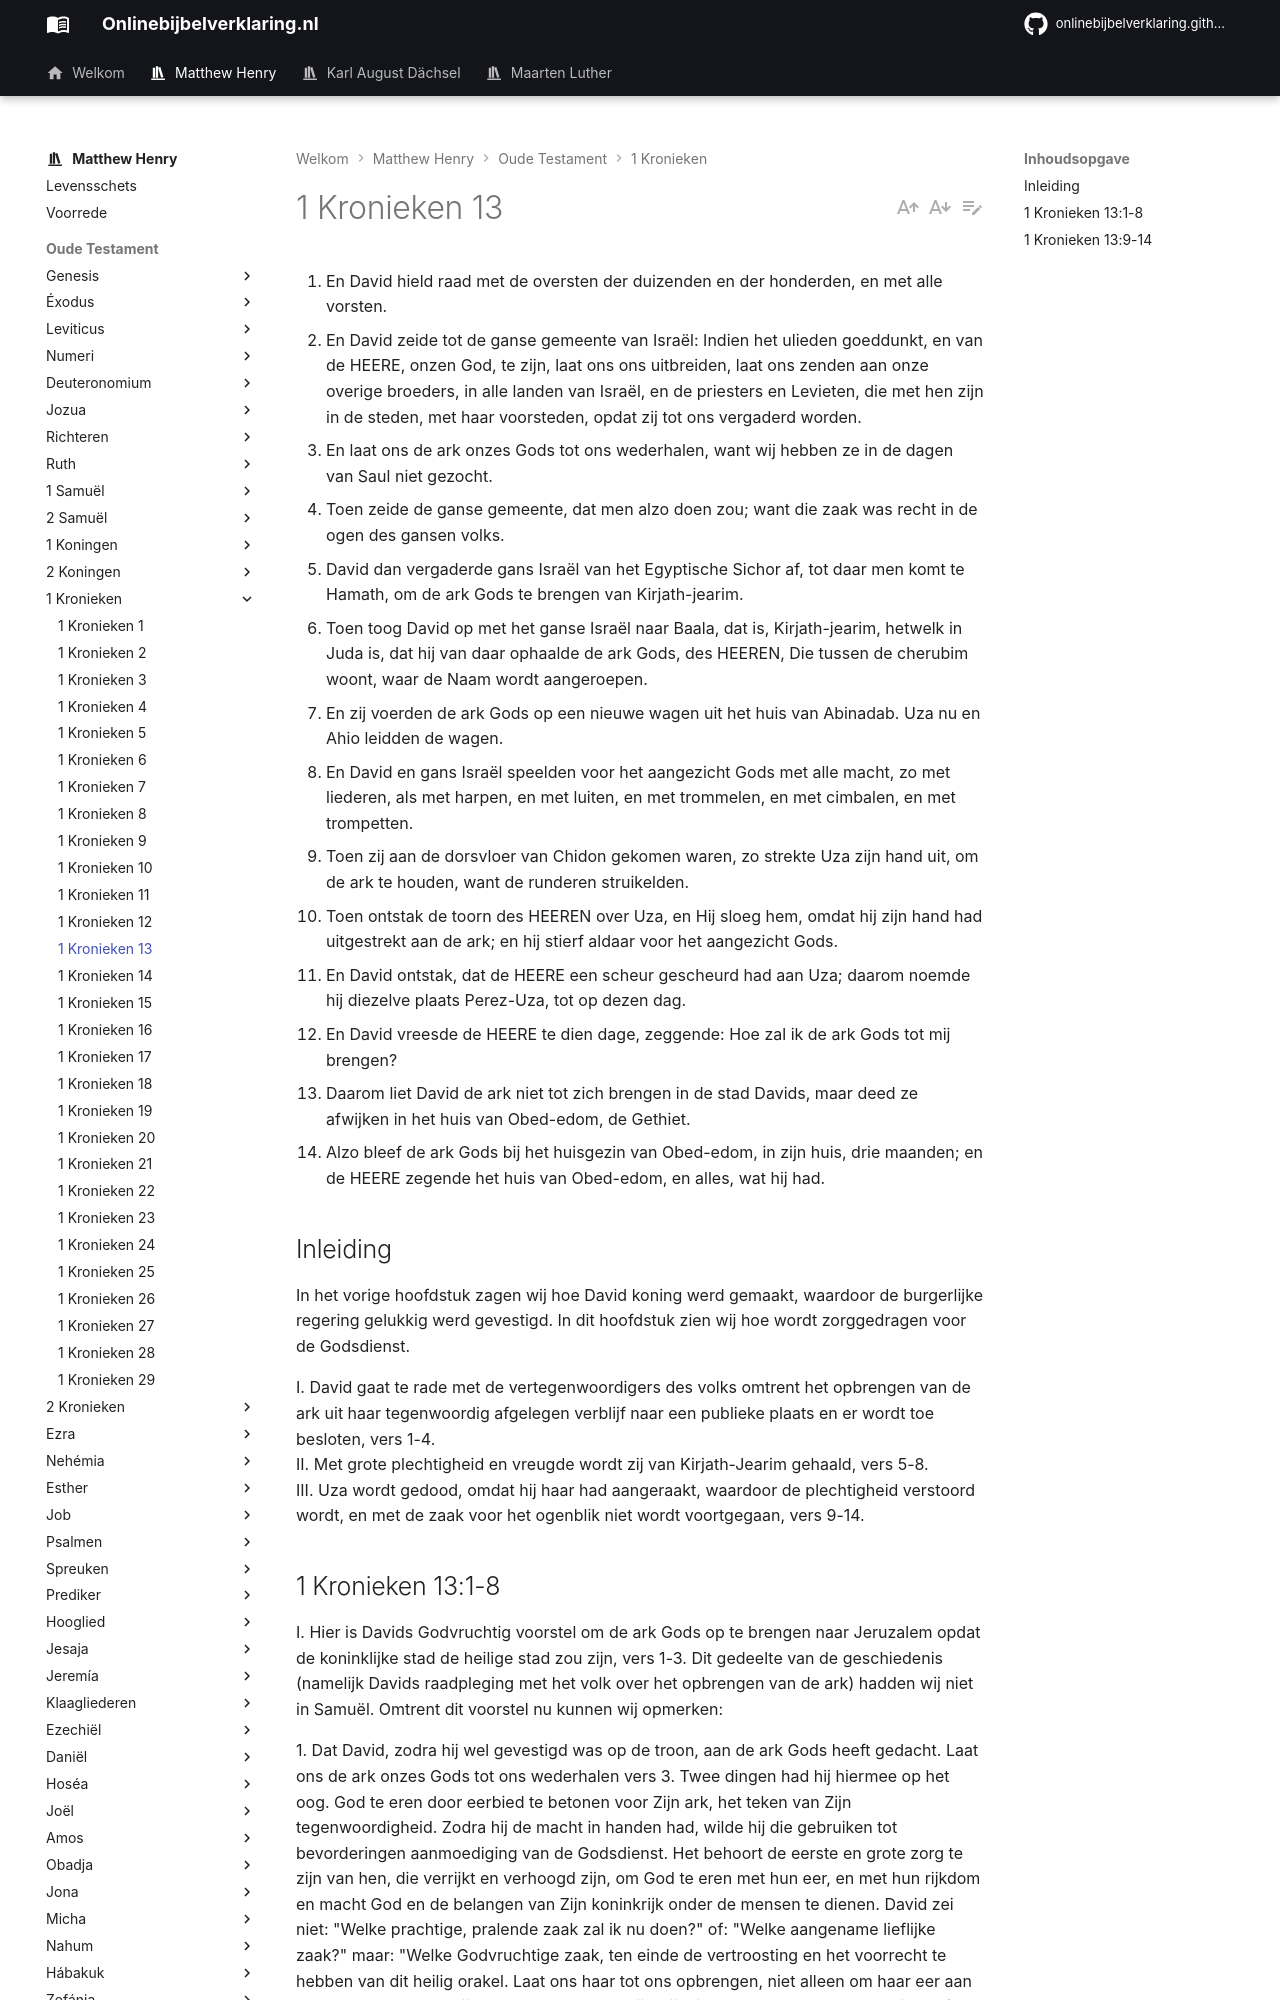

repository: onlinebijbelverklaring/dev-preview · page: matthewhenry/1Kronieken/1Kronieken13/index.html · generator: mkdocs

1. En David hield raad met de oversten der duizenden en der honderden, en met alle vorsten. 
2. En David zeide tot de ganse gemeente van Israël: Indien het ulieden goeddunkt, en van de HEERE, onzen God, te zijn, laat ons ons uitbreiden, laat ons zenden aan onze overige broeders, in alle landen van Israël, en de priesters en Levieten, die met hen zijn in de steden, met haar voorsteden, opdat zij tot ons vergaderd worden. 
3. En laat ons de ark onzes Gods tot ons wederhalen, want wij hebben ze in de dagen van Saul niet gezocht. 
4. Toen zeide de ganse gemeente, dat men alzo doen zou; want die zaak was recht in de ogen des gansen volks. 
5. David dan vergaderde gans Israël van het Egyptische Sichor af, tot daar men komt te Hamath, om de ark Gods te brengen van Kirjath-jearim. 
6. Toen toog David op met het ganse Israël naar Baala, dat is, Kirjath-jearim, hetwelk in Juda is, dat hij van daar ophaalde de ark Gods, des HEEREN, Die tussen de cherubim woont, waar de Naam wordt aangeroepen. 
7. En zij voerden de ark Gods op een nieuwe wagen uit het huis van Abinadab. Uza nu en Ahio leidden de wagen. 
8. En David en gans Israël speelden voor het aangezicht Gods met alle macht, zo met liederen, als met harpen, en met luiten, en met trommelen, en met cimbalen, en met trompetten. 
9. Toen zij aan de dorsvloer van Chidon gekomen waren, zo strekte Uza zijn hand uit, om de ark te houden, want de runderen struikelden. 
10. Toen ontstak de toorn des HEEREN over Uza, en Hij sloeg hem, omdat hij zijn hand had uitgestrekt aan de ark; en hij stierf aldaar voor het aangezicht Gods. 
11. En David ontstak, dat de HEERE een scheur gescheurd had aan Uza; daarom noemde hij diezelve plaats Perez-Uza, tot op dezen dag. 
12. En David vreesde de HEERE te dien dage, zeggende: Hoe zal ik de ark Gods tot mij brengen? 
13. Daarom liet David de ark niet tot zich brengen in de stad Davids, maar deed ze afwijken in het huis van Obed-edom, de Gethiet. 
14. Alzo bleef de ark Gods bij het huisgezin van Obed-edom, in zijn huis, drie maanden; en de HEERE zegende het huis van Obed-edom, en alles, wat hij had. 

## Inleiding

In het vorige hoofdstuk zagen wij hoe David koning werd gemaakt, waardoor de burgerlijke regering gelukkig werd gevestigd. In dit hoofdstuk zien wij hoe wordt zorggedragen voor de Godsdienst.

I. David gaat te rade met de vertegenwoordigers des volks omtrent het opbrengen van de ark uit haar tegenwoordig afgelegen verblijf naar een publieke plaats en er wordt toe besloten, vers 1-4.  
II. Met grote plechtigheid en vreugde wordt zij van Kirjath-Jearim gehaald, vers 5-8.  
III. Uza wordt gedood, omdat hij haar had aangeraakt, waardoor de plechtigheid verstoord wordt, en met de zaak voor het ogenblik niet wordt voortgegaan, vers 9-14.
